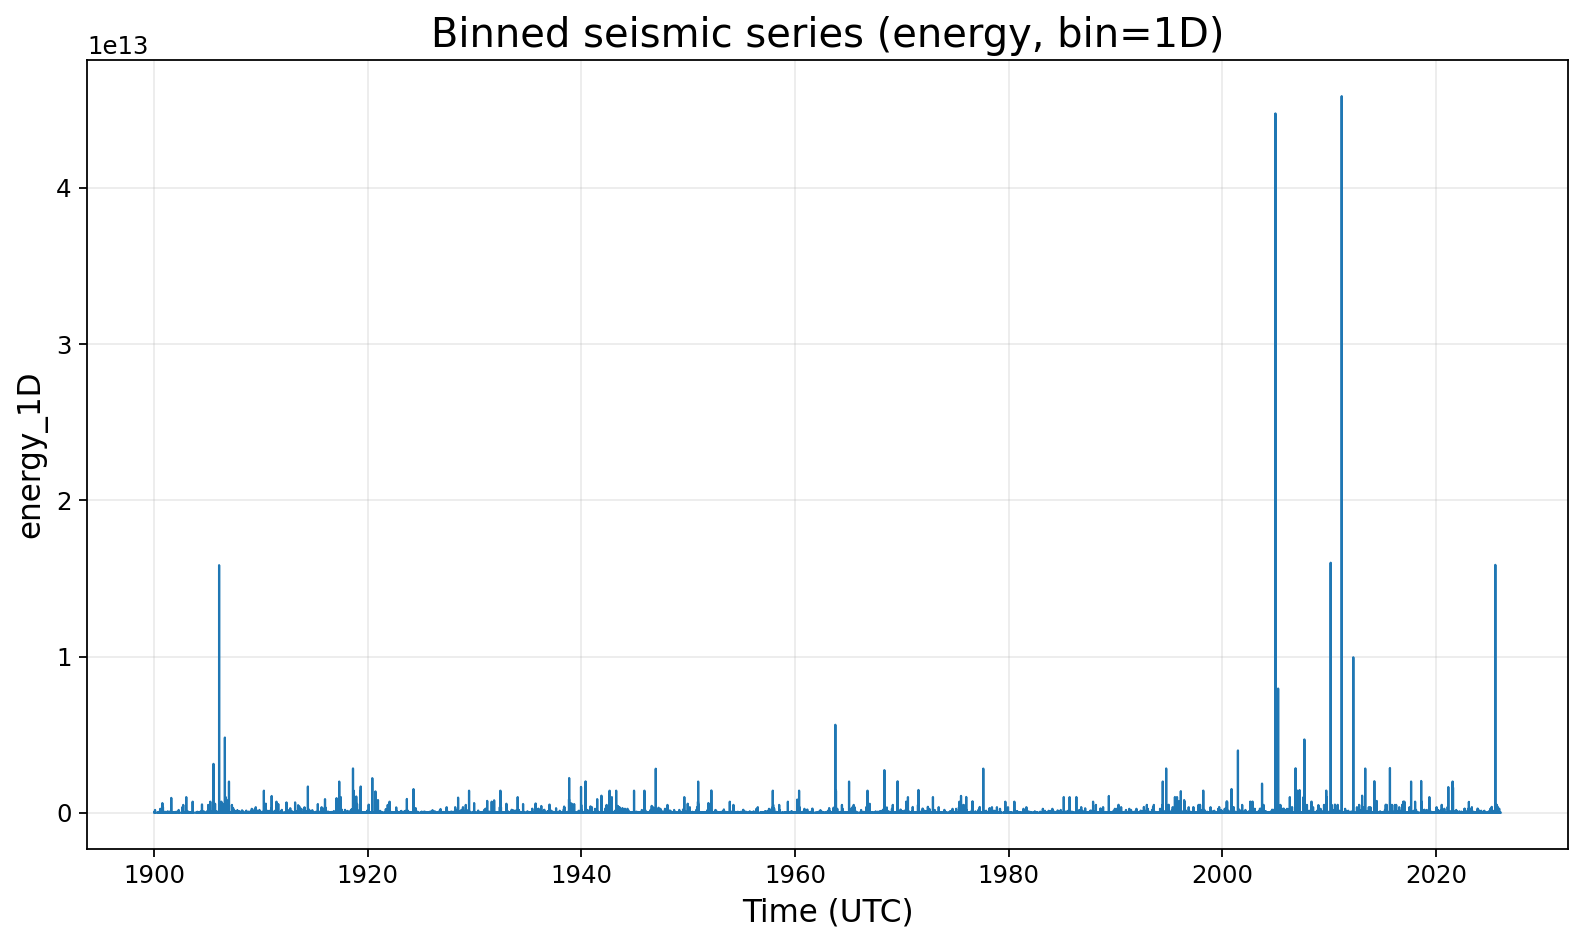

The table this chart was drawn from, first rows:
time, energy_1D
1900-01-05 00:00:00+00:00, 31622776602
1900-01-06 00:00:00+00:00, 0.0
1900-01-07 00:00:00+00:00, 0.0
1900-01-08 00:00:00+00:00, 0.0
1900-01-09 00:00:00+00:00, 0.0
1900-01-10 00:00:00+00:00, 0.0
1900-01-11 00:00:00+00:00, 31622776602
1900-01-12 00:00:00+00:00, 0.0
1900-01-13 00:00:00+00:00, 0.0
1900-01-14 00:00:00+00:00, 0.0
1900-01-15 00:00:00+00:00, 0.0
1900-01-16 00:00:00+00:00, 0.0
1900-01-17 00:00:00+00:00, 0.0
1900-01-18 00:00:00+00:00, 0.0
1900-01-19 00:00:00+00:00, 0.0
1900-01-20 00:00:00+00:00, 89125093813
1900-01-21 00:00:00+00:00, 0.0
1900-01-22 00:00:00+00:00, 0.0
1900-01-23 00:00:00+00:00, 0.0
1900-01-24 00:00:00+00:00, 0.0
1900-01-25 00:00:00+00:00, 0.0
1900-01-26 00:00:00+00:00, 0.0
1900-01-27 00:00:00+00:00, 0.0
1900-01-28 00:00:00+00:00, 0.0
1900-01-29 00:00:00+00:00, 0.0
1900-01-30 00:00:00+00:00, 0.0
1900-01-31 00:00:00+00:00, 177827941004
1900-02-01 00:00:00+00:00, 0.0
1900-02-02 00:00:00+00:00, 0.0
1900-02-03 00:00:00+00:00, 0.0
1900-02-04 00:00:00+00:00, 0.0
1900-02-05 00:00:00+00:00, 0.0
1900-02-06 00:00:00+00:00, 0.0
1900-02-07 00:00:00+00:00, 0.0
1900-02-08 00:00:00+00:00, 0.0
1900-02-09 00:00:00+00:00, 0.0
1900-02-10 00:00:00+00:00, 0.0
1900-02-11 00:00:00+00:00, 0.0
1900-02-12 00:00:00+00:00, 0.0
1900-02-13 00:00:00+00:00, 0.0
1900-02-14 00:00:00+00:00, 0.0
1900-02-15 00:00:00+00:00, 0.0
1900-02-16 00:00:00+00:00, 0.0
1900-02-17 00:00:00+00:00, 0.0
1900-02-18 00:00:00+00:00, 0.0
1900-02-19 00:00:00+00:00, 0.0
1900-02-20 00:00:00+00:00, 0.0
1900-02-21 00:00:00+00:00, 0.0
1900-02-22 00:00:00+00:00, 0.0
1900-02-23 00:00:00+00:00, 0.0
1900-02-24 00:00:00+00:00, 0.0
1900-02-25 00:00:00+00:00, 0.0
1900-02-26 00:00:00+00:00, 0.0
1900-02-27 00:00:00+00:00, 0.0
1900-02-28 00:00:00+00:00, 0.0
1900-03-01 00:00:00+00:00, 0.0
1900-03-02 00:00:00+00:00, 0.0
1900-03-03 00:00:00+00:00, 0.0
1900-03-04 00:00:00+00:00, 0.0
1900-03-05 00:00:00+00:00, 0.0
... 45,985 more rows
